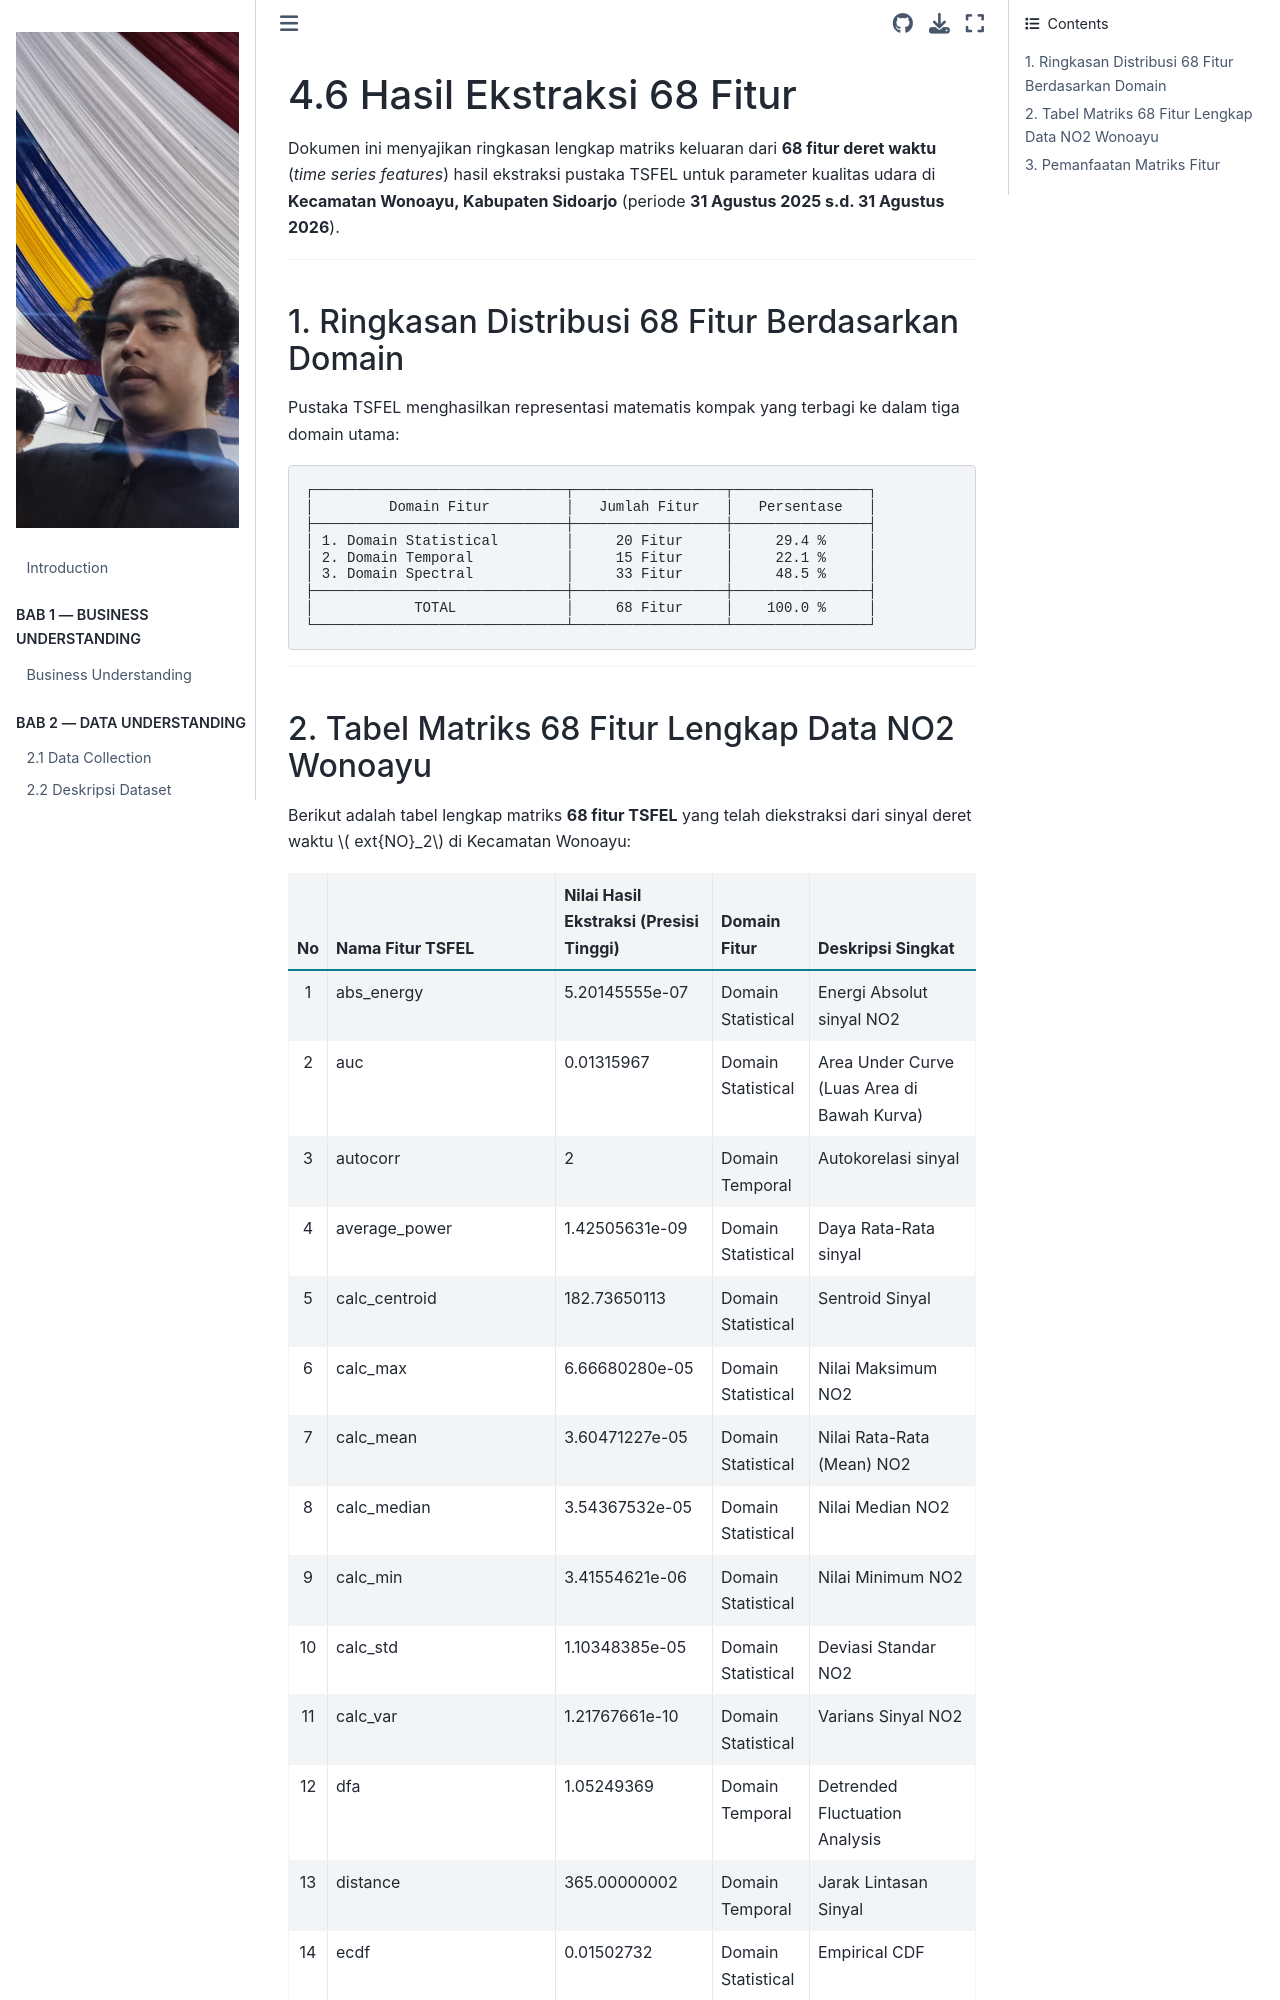

repository: safamaster223/PSD · page: 04_feature_extraction/4.6_hasil_ekstraksi_68_fitur.html · generator: jekyll

# 4.6 Hasil Ekstraksi 68 Fitur

Dokumen ini menyajikan ringkasan lengkap matriks keluaran dari **68 fitur deret waktu** (*time series features*) hasil ekstraksi pustaka TSFEL untuk parameter kualitas udara di **Kecamatan Wonoayu, Kabupaten Sidoarjo** (periode **31 Agustus 2025 s.d. 31 Agustus 2026**).

---

## 1. Ringkasan Distribusi 68 Fitur Berdasarkan Domain

Pustaka TSFEL menghasilkan representasi matematis kompak yang terbagi ke dalam tiga domain utama:

```
┌──────────────────────────────┬──────────────────┬────────────────┐
│         Domain Fitur         │   Jumlah Fitur   │   Persentase   │
├──────────────────────────────┼──────────────────┼────────────────┤
│ 1. Domain Statistical        │     20 Fitur     │     29.4 %     │
│ 2. Domain Temporal           │     15 Fitur     │     22.1 %     │
│ 3. Domain Spectral           │     33 Fitur     │     48.5 %     │
├──────────────────────────────┼──────────────────┼────────────────┤
│            TOTAL             │     68 Fitur     │    100.0 %     │
└──────────────────────────────┴──────────────────┴────────────────┘
```

---
